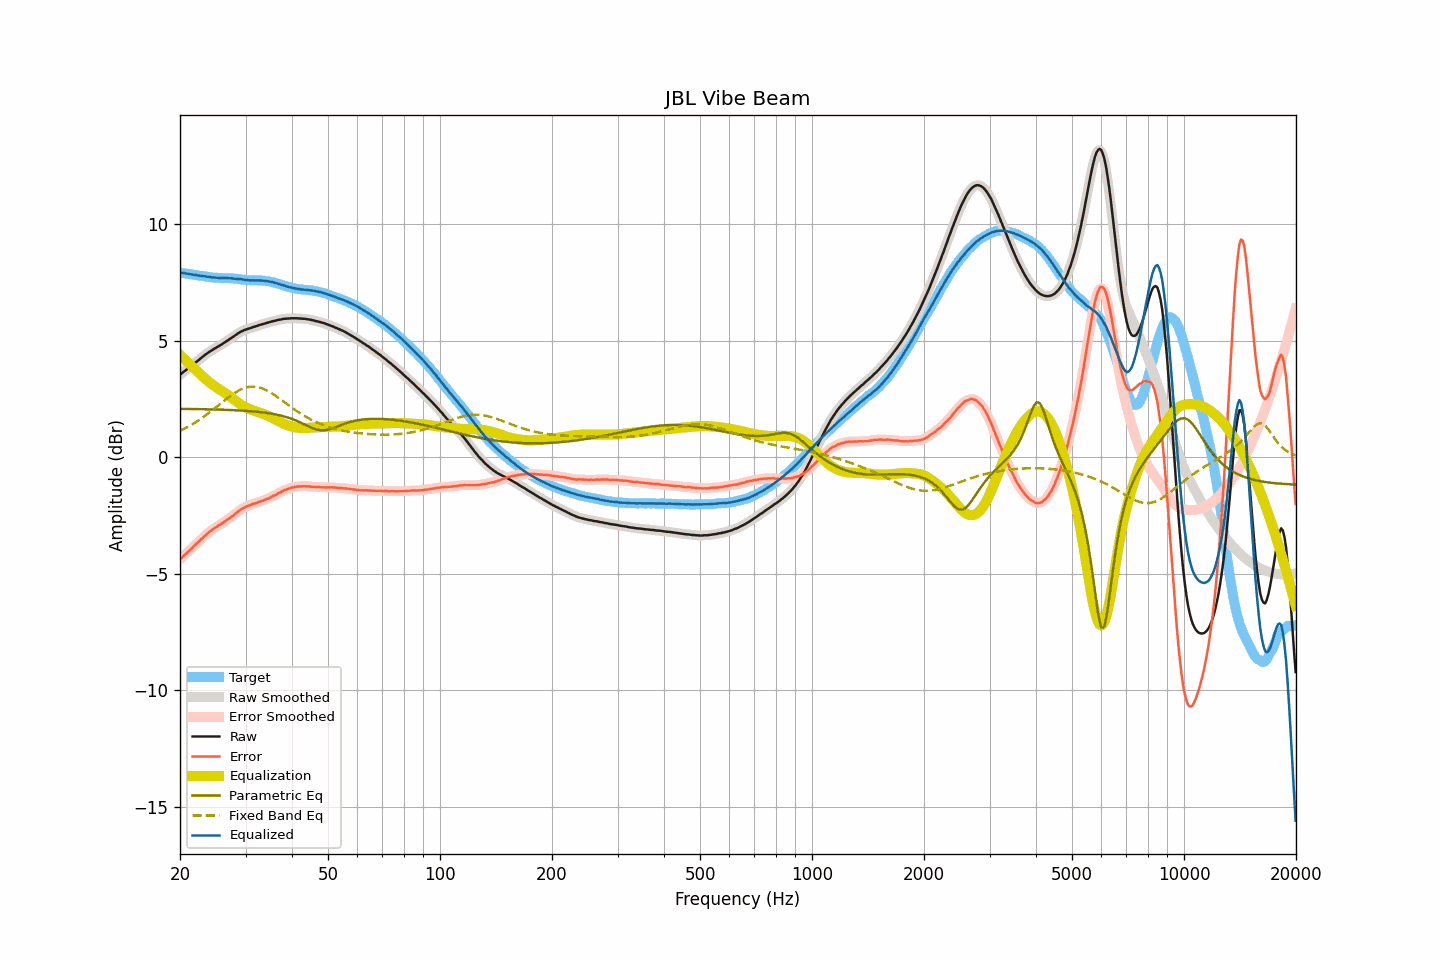

The file beside this chart, header and first rows:
frequency, raw, smoothed, error, error_smoothed, equalization, parametric_eq, fixed_band_eq, equalized_raw, equalized_smoothed, target
20.00, 3.53, 3.53, -4.39, -4.39, 4.38, 2.07, 1.12, 7.91, 7.91, 7.92
20.20, 3.59, 3.59, -4.32, -4.32, 4.32, 2.07, 1.16, 7.91, 7.91, 7.91
20.40, 3.65, 3.64, -4.25, -4.25, 4.25, 2.07, 1.19, 7.90, 7.90, 7.90
20.61, 3.70, 3.70, -4.19, -4.19, 4.19, 2.07, 1.23, 7.89, 7.89, 7.89
20.81, 3.75, 3.75, -4.13, -4.12, 4.12, 2.07, 1.26, 7.87, 7.88, 7.87
21.02, 3.81, 3.80, -4.06, -4.06, 4.06, 2.07, 1.30, 7.87, 7.86, 7.86
21.23, 3.86, 3.86, -3.99, -3.99, 3.99, 2.07, 1.34, 7.85, 7.85, 7.85
21.44, 3.91, 3.91, -3.93, -3.93, 3.93, 2.07, 1.38, 7.84, 7.84, 7.84
21.66, 3.97, 3.97, -3.86, -3.87, 3.86, 2.07, 1.42, 7.83, 7.83, 7.83
21.87, 4.02, 4.02, -3.80, -3.80, 3.80, 2.06, 1.47, 7.82, 7.82, 7.82
22.09, 4.08, 4.08, -3.73, -3.73, 3.73, 2.06, 1.51, 7.81, 7.81, 7.81
22.31, 4.13, 4.13, -3.67, -3.67, 3.67, 2.06, 1.55, 7.80, 7.80, 7.80
22.54, 4.19, 4.19, -3.60, -3.60, 3.60, 2.06, 1.60, 7.79, 7.79, 7.79
22.76, 4.25, 4.24, -3.53, -3.53, 3.53, 2.06, 1.65, 7.78, 7.78, 7.78
22.99, 4.30, 4.30, -3.48, -3.47, 3.47, 2.06, 1.70, 7.77, 7.77, 7.77
23.22, 4.36, 4.36, -3.41, -3.41, 3.41, 2.06, 1.75, 7.76, 7.76, 7.76
23.45, 4.41, 4.41, -3.34, -3.34, 3.34, 2.06, 1.80, 7.75, 7.75, 7.75
23.69, 4.46, 4.46, -3.28, -3.28, 3.28, 2.05, 1.85, 7.74, 7.74, 7.74
23.92, 4.51, 4.50, -3.22, -3.22, 3.23, 2.05, 1.90, 7.74, 7.73, 7.73
24.16, 4.55, 4.55, -3.17, -3.17, 3.17, 2.05, 1.95, 7.72, 7.72, 7.72
24.40, 4.59, 4.59, -3.12, -3.12, 3.12, 2.05, 2.01, 7.71, 7.71, 7.71
24.65, 4.64, 4.64, -3.07, -3.07, 3.07, 2.05, 2.06, 7.71, 7.71, 7.70
24.89, 4.68, 4.68, -3.02, -3.02, 3.02, 2.04, 2.12, 7.70, 7.70, 7.70
25.14, 4.72, 4.72, -2.98, -2.98, 2.98, 2.04, 2.17, 7.70, 7.70, 7.70
25.39, 4.76, 4.76, -2.93, -2.94, 2.93, 2.04, 2.23, 7.69, 7.69, 7.69
25.65, 4.80, 4.80, -2.89, -2.89, 2.89, 2.04, 2.28, 7.69, 7.69, 7.69
25.91, 4.84, 4.84, -2.85, -2.84, 2.84, 2.04, 2.34, 7.68, 7.68, 7.69
26.16, 4.89, 4.89, -2.80, -2.80, 2.80, 2.03, 2.40, 7.69, 7.68, 7.68
26.43, 4.93, 4.93, -2.75, -2.75, 2.75, 2.03, 2.45, 7.68, 7.68, 7.68
26.69, 4.98, 4.98, -2.70, -2.70, 2.71, 2.03, 2.50, 7.68, 7.68, 7.68
26.96, 5.02, 5.02, -2.66, -2.66, 2.66, 2.03, 2.56, 7.67, 7.68, 7.68
27.23, 5.07, 5.07, -2.61, -2.61, 2.61, 2.02, 2.61, 7.67, 7.67, 7.68
27.50, 5.12, 5.11, -2.56, -2.56, 2.55, 2.02, 2.66, 7.67, 7.67, 7.67
27.77, 5.16, 5.16, -2.51, -2.51, 2.50, 2.02, 2.71, 7.66, 7.66, 7.67
28.05, 5.21, 5.21, -2.45, -2.45, 2.45, 2.01, 2.75, 7.66, 7.66, 7.66
28.33, 5.26, 5.26, -2.40, -2.40, 2.39, 2.01, 2.80, 7.65, 7.65, 7.66
28.62, 5.31, 5.31, -2.34, -2.34, 2.34, 2.01, 2.84, 7.65, 7.65, 7.64
28.90, 5.35, 5.35, -2.29, -2.29, 2.29, 2.00, 2.87, 7.64, 7.64, 7.64
29.19, 5.39, 5.39, -2.24, -2.24, 2.25, 2.00, 2.91, 7.63, 7.63, 7.63
29.48, 5.42, 5.42, -2.20, -2.20, 2.20, 2.00, 2.94, 7.62, 7.62, 7.61
29.78, 5.45, 5.45, -2.16, -2.16, 2.16, 1.99, 2.96, 7.61, 7.61, 7.61
30.08, 5.48, 5.48, -2.12, -2.13, 2.13, 1.99, 2.98, 7.61, 7.60, 7.60
30.38, 5.50, 5.50, -2.10, -2.10, 2.10, 1.98, 3.00, 7.59, 7.59, 7.59
30.68, 5.52, 5.52, -2.07, -2.07, 2.07, 1.98, 3.01, 7.59, 7.59, 7.59
30.99, 5.54, 5.54, -2.05, -2.04, 2.04, 1.97, 3.02, 7.58, 7.58, 7.59
31.30, 5.57, 5.56, -2.02, -2.02, 2.02, 1.97, 3.03, 7.59, 7.58, 7.58
31.61, 5.59, 5.59, -1.99, -2.00, 2.00, 1.96, 3.03, 7.58, 7.58, 7.58
31.93, 5.61, 5.61, -1.98, -1.97, 1.97, 1.95, 3.02, 7.58, 7.58, 7.59
32.24, 5.63, 5.63, -1.95, -1.95, 1.95, 1.95, 3.01, 7.58, 7.58, 7.58
32.57, 5.66, 5.65, -1.92, -1.93, 1.93, 1.94, 3.00, 7.58, 7.58, 7.58
32.89, 5.68, 5.68, -1.90, -1.90, 1.90, 1.93, 2.98, 7.58, 7.58, 7.58
33.22, 5.70, 5.70, -1.88, -1.88, 1.88, 1.92, 2.95, 7.58, 7.58, 7.58
33.55, 5.72, 5.72, -1.85, -1.85, 1.85, 1.92, 2.93, 7.57, 7.57, 7.57
33.89, 5.74, 5.74, -1.82, -1.82, 1.82, 1.91, 2.90, 7.56, 7.56, 7.56
34.23, 5.76, 5.76, -1.79, -1.80, 1.79, 1.90, 2.86, 7.55, 7.55, 7.55
34.57, 5.78, 5.78, -1.77, -1.77, 1.76, 1.89, 2.83, 7.54, 7.54, 7.55
34.92, 5.80, 5.80, -1.73, -1.73, 1.73, 1.88, 2.79, 7.53, 7.53, 7.53
35.27, 5.82, 5.82, -1.70, -1.70, 1.70, 1.87, 2.74, 7.52, 7.52, 7.52
35.62, 5.84, 5.83, -1.66, -1.67, 1.66, 1.85, 2.70, 7.50, 7.50, 7.50
35.97, 5.85, 5.85, -1.63, -1.63, 1.63, 1.84, 2.65, 7.48, 7.48, 7.48
... 635 more rows
